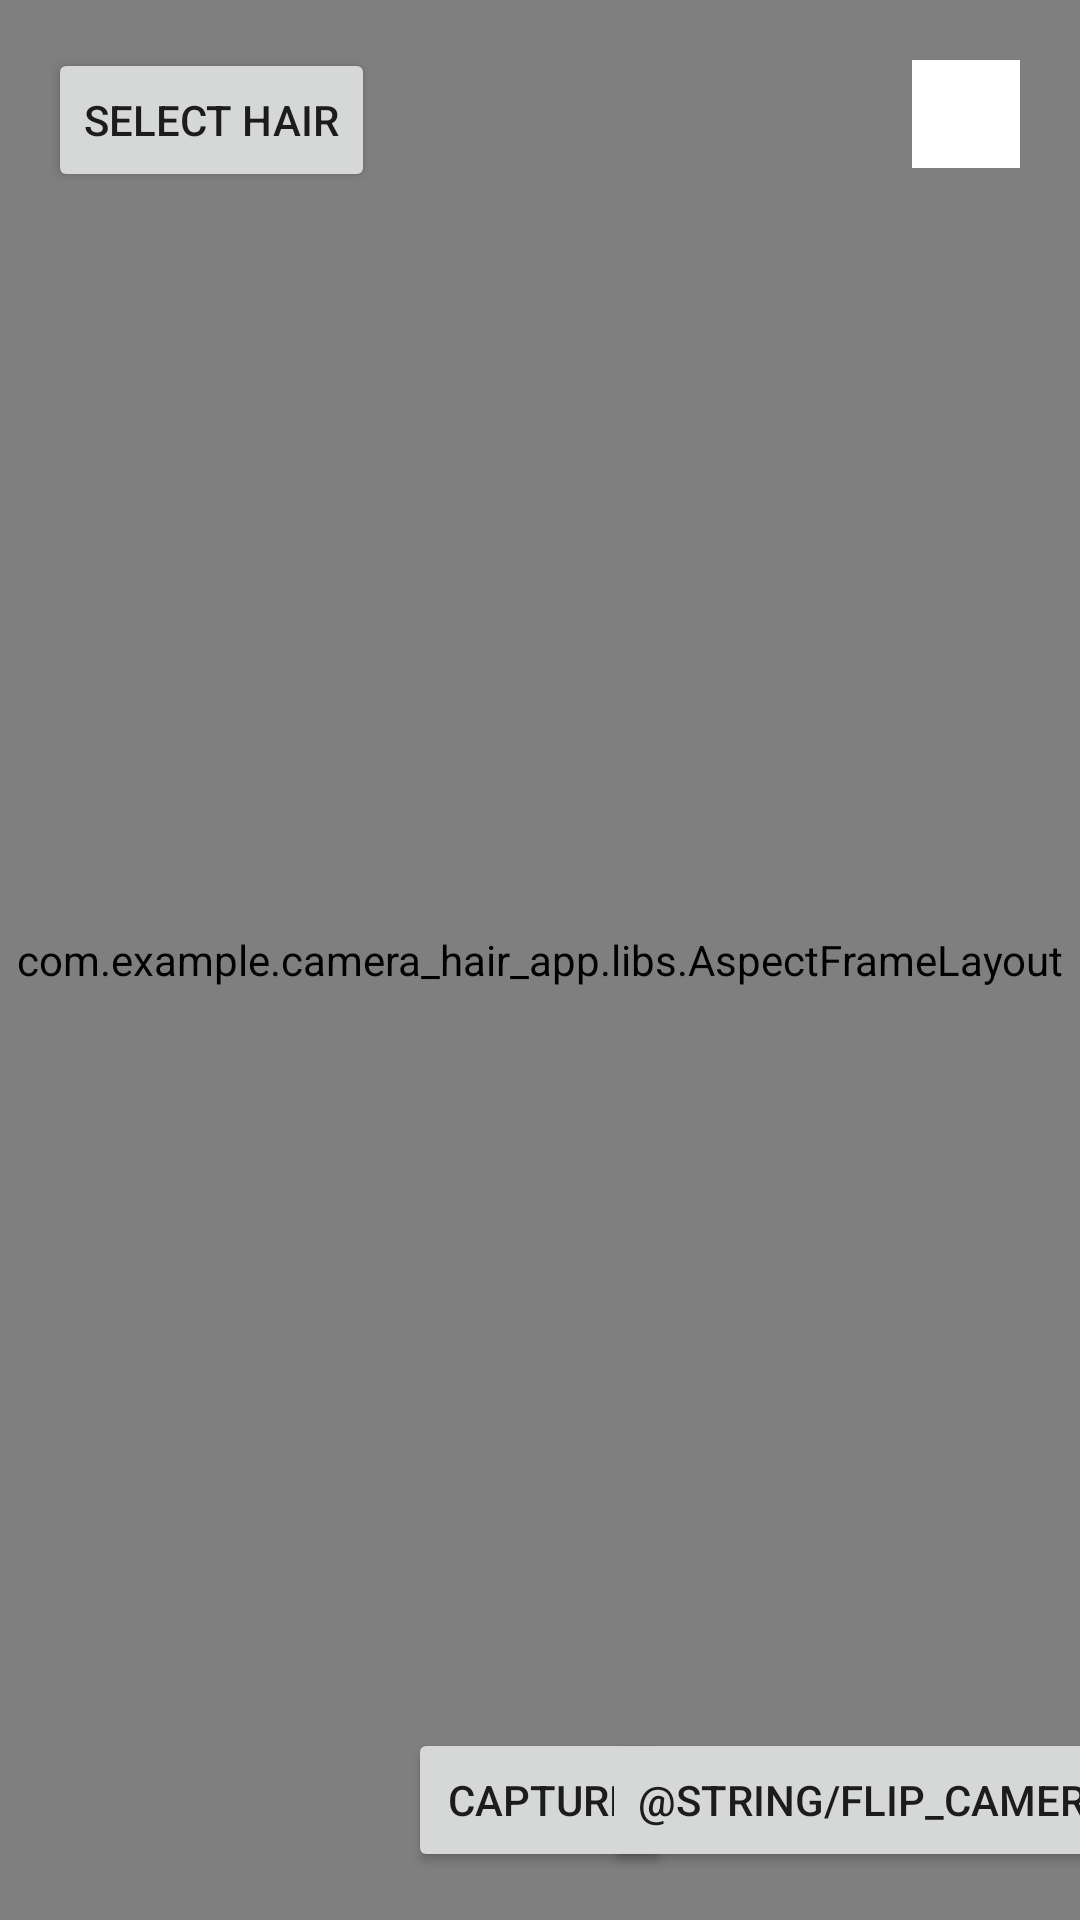

Produce the Android XML layout that renders to this screen, including the resource entries it uses.
<!-- AndroidManifest.xml: application theme Theme.Camerahairapp -->
<!-- res/layout/activity_glview.xml -->
<?xml version="1.0" encoding="utf-8"?>
<androidx.constraintlayout.widget.ConstraintLayout xmlns:android="http://schemas.android.com/apk/res/android"
    xmlns:app="http://schemas.android.com/apk/res-auto"
    xmlns:tools="http://schemas.android.com/tools"
    android:layout_width="match_parent"
    android:layout_height="match_parent"
    android:background="@color/colorBackground">

    <com.example.camera_hair_app.libs.AspectFrameLayout
        android:id="@+id/preview"
        android:layout_width="match_parent"
        android:layout_height="match_parent"
        android:layout_gravity="center_vertical|fill_vertical"
        app:layout_constraintBottom_toBottomOf="parent"
        app:layout_constraintEnd_toEndOf="parent"
        app:layout_constraintStart_toStartOf="parent"
        app:layout_constraintTop_toTopOf="parent">

        <android.opengl.GLSurfaceView
            android:id="@+id/gl_surface_view"
            android:layout_width="match_parent"
            android:layout_height="match_parent"
            android:layout_gravity="center" />

    </com.example.camera_hair_app.libs.AspectFrameLayout>



    <Button
        android:id="@+id/capture_camera"
        android:layout_width="wrap_content"
        android:layout_height="wrap_content"
        android:layout_marginBottom="16dp"
        android:text="@string/capture_button"
        app:layout_constraintBottom_toBottomOf="parent"
        app:layout_constraintEnd_toEndOf="parent"
        app:layout_constraintStart_toStartOf="parent" />

    <Button
        android:id="@+id/flip_camera"
        android:layout_width="wrap_content"
        android:layout_height="wrap_content"
        android:layout_marginBottom="16dp"
        android:text="@string/flip_camera"
        app:layout_constraintBottom_toBottomOf="parent"
        app:layout_constraintEnd_toEndOf="parent"
        app:layout_constraintStart_toEndOf="@+id/capture_camera" />

    <Button
        android:id="@+id/select_object"
        android:layout_width="wrap_content"
        android:layout_height="wrap_content"
        android:layout_marginStart="16dp"
        android:layout_marginTop="16dp"
        android:text="Select Hair"
        app:layout_constraintStart_toStartOf="parent"
        app:layout_constraintTop_toTopOf="parent" />

    <View
        android:id="@+id/change_color"
        android:layout_width="36dp"
        android:layout_height="36dp"
        android:layout_marginTop="20dp"
        android:layout_marginEnd="20dp"
        android:background="@android:color/white"
        app:layout_constraintEnd_toEndOf="parent"
        app:layout_constraintTop_toTopOf="parent" />

</androidx.constraintlayout.widget.ConstraintLayout>
<!-- resources referenced by this layout -->
<resources>
  <color name="colorBackground">#FFBB86FC</color>
  <string name="capture_button">Capture</string>
  <style name="Theme.Camerahairapp" parent="Theme.MaterialComponents.DayNight.DarkActionBar">
          
          <item name="colorPrimary">@color/purple_500</item>
          <item name="colorPrimaryVariant">@color/purple_700</item>
          <item name="colorOnPrimary">@color/white</item>
          
          <item name="colorSecondary">@color/teal_200</item>
          <item name="colorSecondaryVariant">@color/teal_700</item>
          <item name="colorOnSecondary">@color/black</item>
          
          <item name="android:statusBarColor" tools:targetApi="l">?attr/colorPrimaryVariant</item>
          
      </style>
  <color name="purple_500">#FF6200EE</color>
  <color name="purple_700">#FF3700B3</color>
  <color name="white">#FFFFFFFF</color>
  <color name="teal_200">#FF03DAC5</color>
  <color name="teal_700">#FF018786</color>
  <color name="black">#FF000000</color>
</resources>
